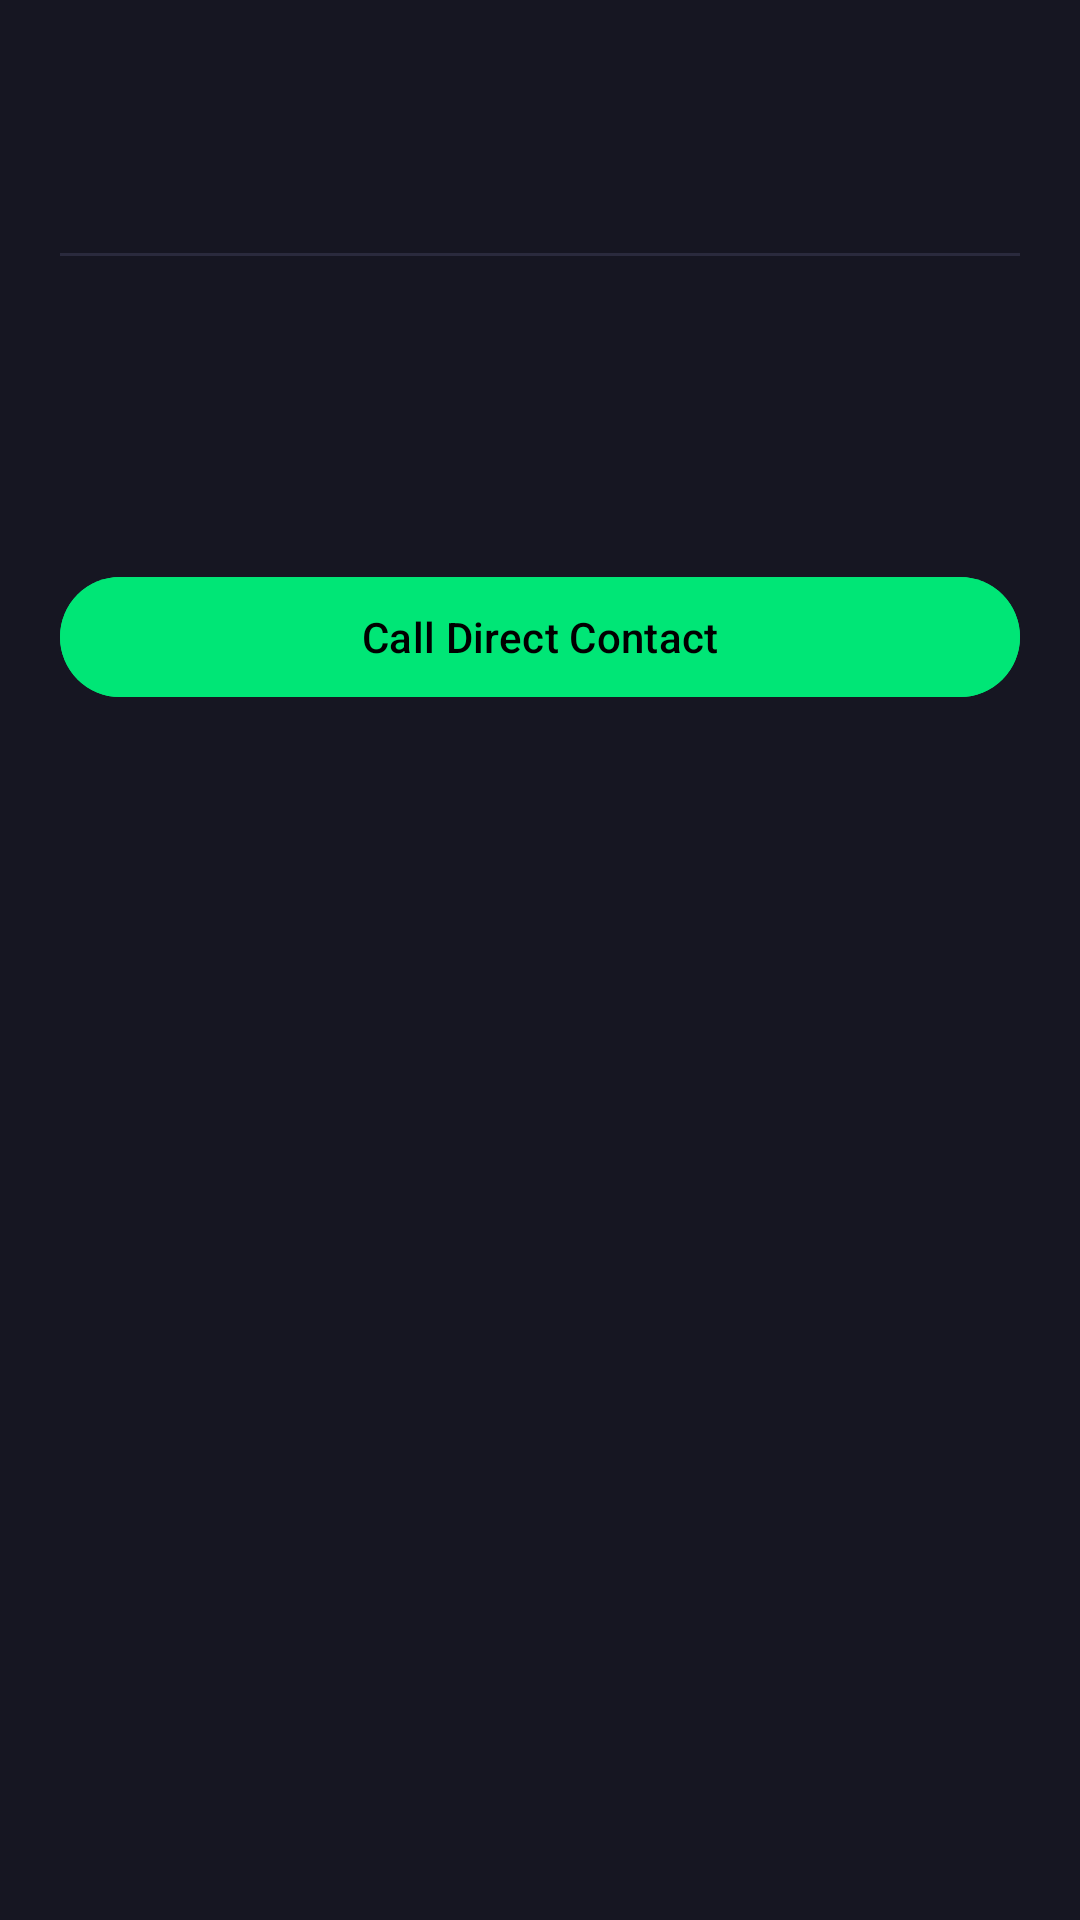

This screen was rendered from an Android layout file. Write that file and the resources it references.
<!-- AndroidManifest.xml: application theme Theme.SafeGuardSOSFinal -->
<!-- res/layout/dialog_view_details.xml -->
<?xml version="1.0" encoding="utf-8"?>
<ScrollView xmlns:android="http://schemas.android.com/apk/res/android"
    android:layout_width="match_parent"
    android:layout_height="wrap_content"
    android:background="#161622"
    android:padding="20dp">

    <LinearLayout
        android:layout_width="match_parent"
        android:layout_height="wrap_content"
        android:orientation="vertical">

        <ImageView
            android:id="@+id/ivPopupPhoto"
            android:layout_width="match_parent"
            android:layout_height="220dp"
            android:layout_marginBottom="16dp"
            android:background="#20202F"
            android:scaleType="centerCrop"
            android:visibility="gone" />

        <TextView
            android:id="@+id/tvPopupTitle"
            android:layout_width="wrap_content"
            android:layout_height="wrap_content"
            android:textColor="#FFFFFF"
            android:textSize="22sp"
            android:textStyle="bold" />

        <TextView
            android:id="@+id/tvPopupBadge"
            android:layout_width="wrap_content"
            android:layout_height="wrap_content"
            android:layout_marginTop="4dp"
            android:textColor="#00E676"
            android:textSize="14sp"
            android:textStyle="bold" />

        <View
            android:layout_width="match_parent"
            android:layout_height="1dp"
            android:layout_marginVertical="12dp"
            android:background="#2A2A3D" />

        <TextView
            android:id="@+id/tvPopupLocation"
            android:layout_width="wrap_content"
            android:layout_height="wrap_content"
            android:textColor="#B0B0C3"
            android:textSize="14sp" />

        <TextView
            android:id="@+id/tvPopupPhone"
            android:layout_width="wrap_content"
            android:layout_height="wrap_content"
            android:layout_marginTop="6dp"
            android:textColor="#B0B0C3"
            android:textSize="14sp" />

        <TextView
            android:id="@+id/tvPopupDetails"
            android:layout_width="wrap_content"
            android:layout_height="wrap_content"
            android:layout_marginTop="10dp"
            android:textColor="#FFFFFF"
            android:textSize="14sp" />

        <com.google.android.material.button.MaterialButton
            android:id="@+id/btnPopupCall"
            android:layout_width="match_parent"
            android:layout_height="wrap_content"
            android:layout_marginTop="18dp"
            android:backgroundTint="#00E676"
            android:text="Call Direct Contact"
            android:textColor="#000000" />
    </LinearLayout>
</ScrollView>
<!-- resources referenced by this layout -->
<resources>
  <style name="Theme.SafeGuardSOSFinal" parent="Base.Theme.SafeGuardSOSFinal" />
  <style name="Base.Theme.SafeGuardSOSFinal" parent="Theme.Material3.DayNight.NoActionBar">
          
          
      </style>
</resources>
